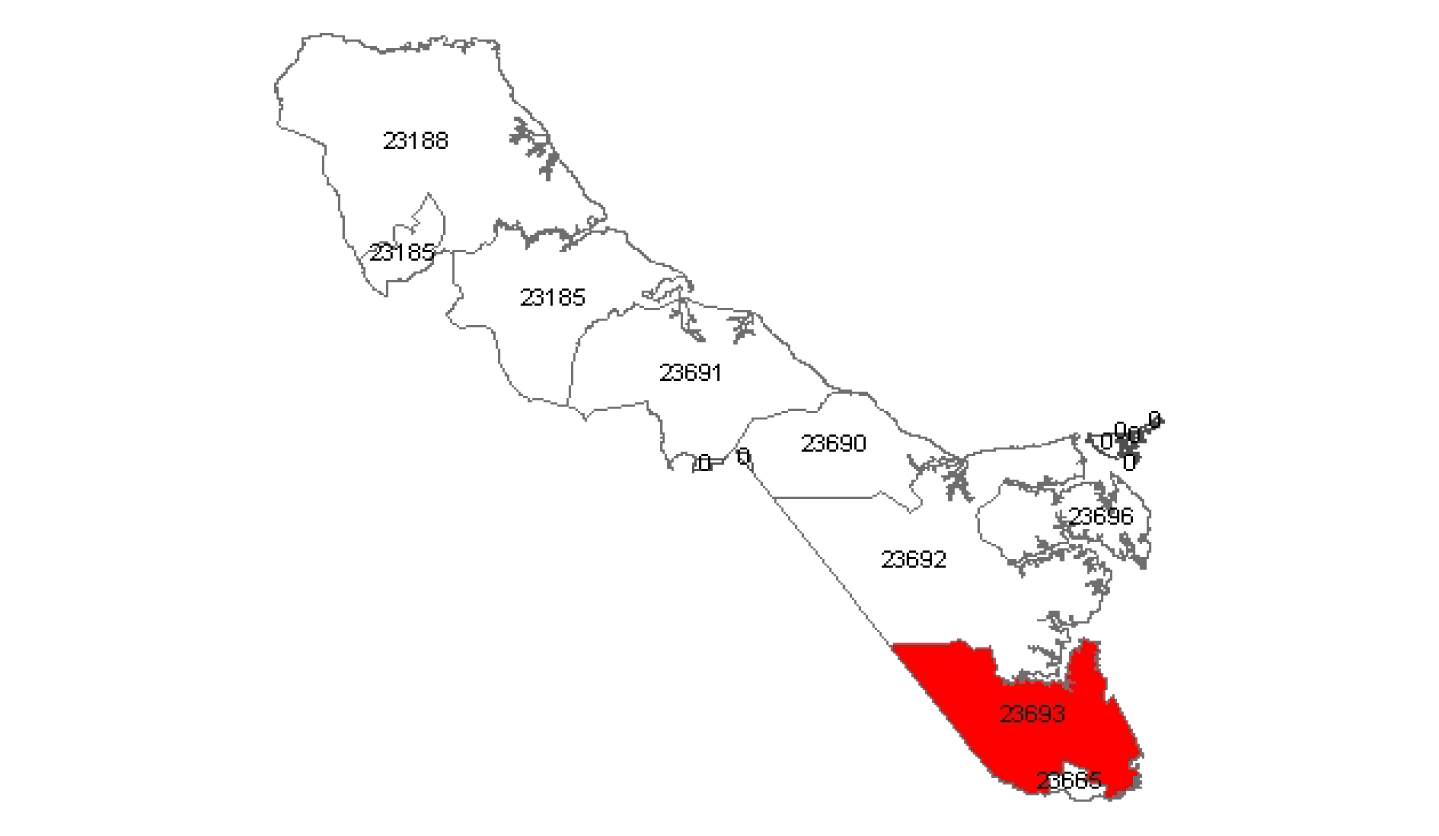

Values plotted in this chart, from the file beside it:
Date, Offense, Street, Subdivison, Zip, E.D., City, Area
2/24/2002, MISSING PERSON, ABERFELDY WAY, 203, 23693, 2, TABB, 100
2/11/2002, PETIT LARCENY, ABERFELDY WAY, 203, 23693, 2, TABB, 100
4/28/2002, DAMAGE PROPERTY, PRIVATE, ABERFELDY WAY, 203, 23693, 2, TABB, 100
8/8/2002, CITIZEN REQUESTED ASSISTANCE, AMELIA COURT, 112, 23693, 2, TABB, 100
9/10/2002, RUNAWAY JUVENILE, AMELIA COURT, 112, 23693, 2, TABB, 100
6/21/2002, CITIZEN REQUESTED ASSISTANCE, AMELIA COURT, 112, 23693, 2, TABB, 100
8/12/2002, LARCENY,FROM MOTOR VEHICLE, AMERSHAM DRIVE, 246, 23693, 5, TABB, 100
4/4/2002, DAMAGE PROPERTY, PRIVATE, AMERSHAM DRIVE, 246, 23693, 5, TABB, 100
9/22/2002, CITIZEN REQUESTED ASSISTANCE, AMERSHAM DRIVE, 246, 23693, 5, TABB, 100
7/5/2002, MANUF, SALE, POSS CONTROL SUBS, AMERSHAM DRIVE, 246, 23693, 5, TABB, 100
5/9/2002, GRAND LARCENY, APPALOOSA DRIVE, 246, 23693, 5, TABB, 100
5/9/2002, OBSTRUCTING JUSTICE, APPALOOSA DRIVE, 246, 23693, 5, TABB, 100
5/2/2002, ASSAULT, SIMPLE, DOMESTIC, ARABIAN CIRCLE, 246, 23693, 5, TABB, 100
9/19/2002, LARCENY,FROM MOTOR VEHICLE, ARABIAN CIRCLE, 246, 23693, 5, TABB, 100
9/22/2002, MISSING PERSON, ARABIAN CIRCLE, 246, 23693, 5, TABB, 100
9/19/2002, CITIZEN REQUESTED ASSISTANCE, ARABIAN CIRCLE, 246, 23693, 5, TABB, 100
11/5/2002, DAMAGE PROPERTY, PRIVATE, ATOKA TURN, 174, 23693, 5, TABB, 100
8/21/2002, CITIZEN REQUESTED ASSISTANCE, AUTUMN WAY, 56, 23693, 5, TABB, 100
6/19/2002, LARCENY,FROM MOTOR VEHICLE, AUTUMN WAY, 56, 23693, 5, TABB, 100
1/1/2002, MISSING PERSON, AUTUMN WAY, 56, 23693, 5, TABB, 100
3/8/2002, ASSAULT, AGGRAVATED, DOMESTIC, AUTUMN WAY, 56, 23693, 5, TABB, 100
5/1/2002, GRAND LARCENY, BARRINGTON LANE, 4, 23693, 2, TABB, 100
5/5/2002, ASSAULT, SIMPLE, BAYBERRY LANE, 184, 23693, 5, TABB, 100
11/10/2002, DRUNK IN PUBLIC, BAYBERRY LANE, 184, 23693, 5, TABB, 100
4/7/2002, UNAUTHORIZED USE OF VEHICLE, BEECHWOOD LANE, 184, 23693, 5, TABB, 100
2/13/2002, ASSAULT, SIMPLE, DOMESTIC, BEECHWOOD LANE, 184, 23693, 5, TABB, 100
7/1/2002, LARCENY,FROM MOTOR VEHICLE, BELMONT CIRCLE, 257, 23693, 2, TABB, 100
8/1/2002, DAMAGE PROPERTY, PRIVATE, BELMONT CIRCLE, 257, 23693, 2, TABB, 100
8/15/2002, CITIZEN REQUESTED ASSISTANCE, BELMONT CIRCLE, 257, 23693, 2, TABB, 100
4/1/2002, ANNOYING PHONE CALLS, BELMONT CIRCLE, 257, 23693, 2, TABB, 100
3/5/2002, BURGLARY, RESIDENTIAL, BELMONT CIRCLE, 257, 23693, 2, TABB, 100
3/4/2002, ANNOYING PHONE CALLS, BELMONT CIRCLE, 257, 23693, 2, TABB, 100
3/24/2002, DAMAGE PROPERTY, PRIVATE, BELMONT CIRCLE, 257, 23693, 2, TABB, 100
8/13/2002, BURGLARY, RESIDENTIAL, BENNINGTON COURT, 88, 23693, 2, TABB, 100
4/30/2002, MANUF, SALE, POSS CONTROL SUBS, BIG BETHEL & RT. 134, 197, 23693, 2/4/2005, TABB, 100
10/16/2002, DRUGS, PWID MARIJUANA, BIG BETHEL & RT. 134, 197, 23693, 2/4/2005, TABB, 100
5/1/2002, DAMAGE PROPERTY, PRIVATE, BIG BETHEL ROAD, 197, 23693, 2/4/2005, TABB, 100
1/25/2002, PETIT LARCENY, BIG BETHEL ROAD, 197, 23693, 2/4/2005, TABB, 100
2/2/2002, CITIZEN REQUESTED ASSISTANCE, BIG BETHEL ROAD, 197, 23693, 2/4/2005, TABB, 100
2/8/2002, PETIT LARCENY, BIG BETHEL ROAD, 197, 23693, 2/4/2005, TABB, 100
9/29/2002, LARCENY, SHOPLIFTING, BIG BETHEL ROAD, 197, 23693, 2/4/2005, TABB, 100
3/8/2002, PETIT LARCENY, BIG BETHEL ROAD, 197, 23693, 2/4/2005, TABB, 100
9/7/2002, DAMAGE PROPERTY, PRIVATE, BIG BETHEL ROAD, 197, 23693, 2/4/2005, TABB, 100
8/1/2002, DAMAGE PROPERTY, PRIVATE, BIG BETHEL ROAD, 197, 23693, 2/4/2005, TABB, 100
11/20/2002, BRANDISHING FIREARM, BIG BETHEL ROAD, 197, 23693, 2/4/2005, TABB, 100
8/20/2002, THREATEN BODILY HARM, BIG BETHEL ROAD, 197, 23693, 2/4/2005, TABB, 100
8/6/2002, CREDIT CARD FRAUD, BIG BETHEL ROAD, 197, 23693, 2/4/2005, TABB, 100
6/6/2002, STEAL OR TAMPER WITH COIN OPER, BIG BETHEL ROAD, 197, 23693, 2/4/2005, TABB, 100
8/3/2002, CITIZEN REQUESTED ASSISTANCE, BIG BETHEL ROAD, 197, 23693, 2/4/2005, TABB, 100
9/26/2002, COUNTERFEITING/FORGERY, ALL OT, BIG BETHEL ROAD, 197, 23693, 2/4/2005, TABB, 100
3/25/2002, CITIZEN REQUESTED ASSISTANCE, BIG BETHEL ROAD, 197, 23693, 2/4/2005, TABB, 100
11/29/2002, EMBEZZLEMENT <$200, BIG BETHEL ROAD, 197, 23693, 2/4/2005, TABB, 100
1/11/2002, ASSAULT, SIMPLE, BIG BETHEL ROAD, 197, 23693, 2/4/2005, TABB, 100
3/13/2002, PETIT LARCENY, BIG BETHEL ROAD, 197, 23693, 2/4/2005, TABB, 100
4/20/2002, MANUF, SALE, POSSESSION CONTRO, BIG BETHEL ROAD, 197, 23693, 2/4/2005, TABB, 100
7/14/2002, DRUNK IN PUBLIC, BIG BETHEL ROAD, 197, 23693, 2/4/2005, TABB, 100
10/19/2002, ASSAULT, SIMPLE, DOMESTIC, BIG BETHEL ROAD, 197, 23693, 2/4/2005, TABB, 100
1/12/2002, OBSTRUCTING JUSTICE, BIG BETHEL ROAD, 197, 23693, 2/4/2005, TABB, 100
1/14/2002, ASSAULT, SIMPLE, DOMESTIC, BIG BETHEL ROAD, 197, 23693, 2/4/2005, TABB, 100
6/4/2002, DAMAGE PROPERTY, PRIVATE, BIG BETHEL ROAD, 197, 23693, 2/4/2005, TABB, 100
... 1,440 more rows
